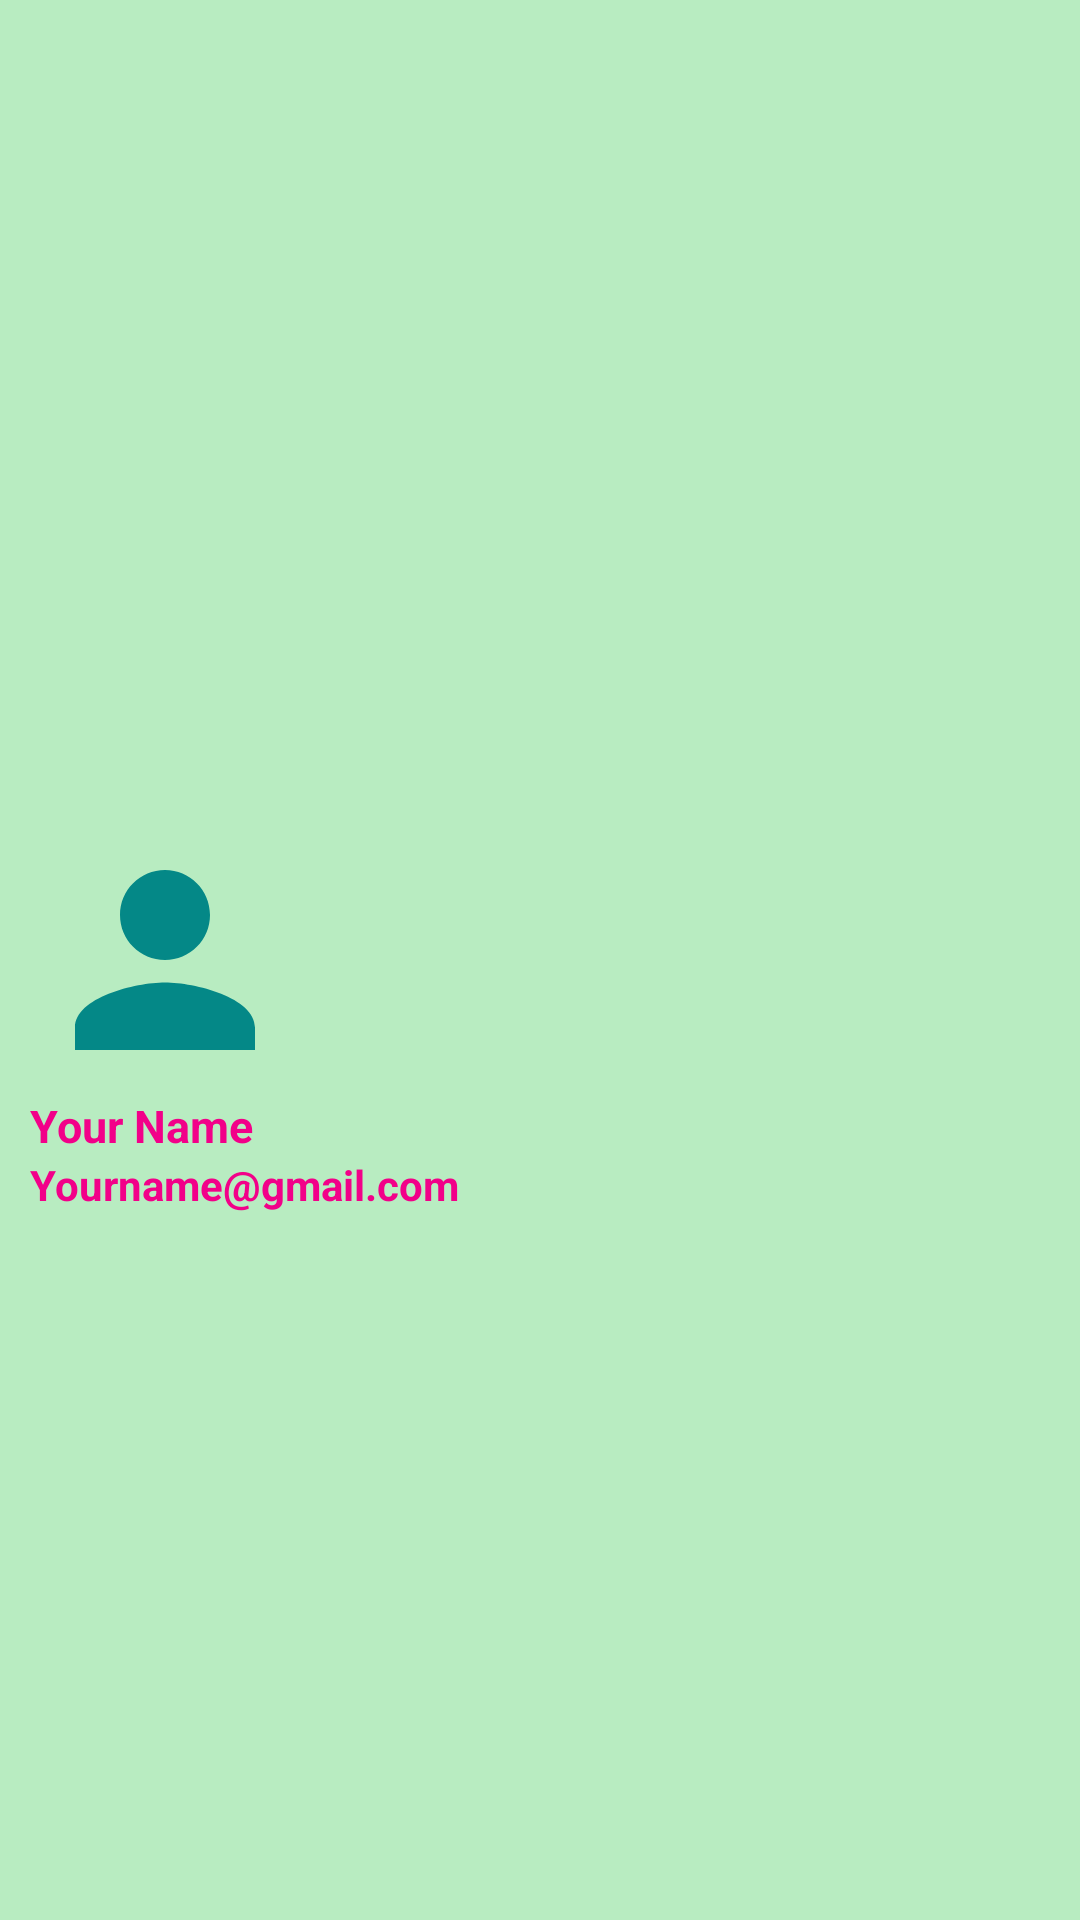

Reconstruct the res/layout file that produces this screen, plus the resources it refers to.
<!-- AndroidManifest.xml: application theme Theme.FoodRecipesApp -->
<!-- res/layout/header_layout.xml -->
<?xml version="1.0" encoding="utf-8"?>
<androidx.constraintlayout.widget.ConstraintLayout xmlns:android="http://schemas.android.com/apk/res/android"
    xmlns:app="http://schemas.android.com/apk/res-auto"
    xmlns:tools="http://schemas.android.com/tools"
    android:layout_width="match_parent"
    android:layout_height="176dp"
    android:background="@color/teal_300"
    android:orientation="vertical">


    <ImageView
        android:id="@+id/imgview"
        android:layout_width="90sp"
        android:layout_height="90sp"
        android:layout_marginStart="10dp"
        android:src="@drawable/baseline_person_24"
        app:layout_constraintBottom_toBottomOf="parent"
        app:layout_constraintStart_toStartOf="parent"
        app:layout_constraintTop_toTopOf="parent" />

    <TextView
        android:id="@+id/txtname"
        android:layout_width="wrap_content"
        android:layout_height="wrap_content"
        android:layout_marginStart="10dp"
        android:text="Your Name"
        android:textColor="@color/pink"
        android:textSize="15sp"
        android:textStyle="bold"
        app:layout_constraintStart_toStartOf="parent"
        app:layout_constraintTop_toBottomOf="@+id/imgview" />

    <TextView
        android:id="@+id/txtemail"
        android:layout_width="wrap_content"
        android:layout_height="wrap_content"
        android:layout_marginStart="10dp"
        android:text="Yourname@gmail.com"
        android:textColor="@color/pink"
        android:textStyle="bold"
        app:layout_constraintStart_toStartOf="parent"
        app:layout_constraintTop_toBottomOf="@+id/txtname" />


</androidx.constraintlayout.widget.ConstraintLayout>
<!-- resources referenced by this layout -->
<resources>
  <color name="pink">#f20089</color>
  <color name="teal_300">#B8ECC1</color>
  <!-- drawable baseline_person_24 (drawable) -->
  <vector android:alpha="0.99" android:height="24dp"
      android:tint="@color/teal_700" android:viewportHeight="24"
      android:viewportWidth="24" android:width="24dp" xmlns:android="http://schemas.android.com/apk/res/android">
      <path android:fillColor="@android:color/white" android:pathData="M12,12c2.21,0 4,-1.79 4,-4s-1.79,-4 -4,-4 -4,1.79 -4,4 1.79,4 4,4zM12,14c-2.67,0 -8,1.34 -8,4v2h16v-2c0,-2.66 -5.33,-4 -8,-4z"/>
  </vector>
  <style name="Theme.FoodRecipesApp" parent="Theme.MaterialComponents.DayNight.NoActionBar">
          
          <item name="colorPrimary">@color/purple_500</item>
          <item name="colorPrimaryVariant">@color/purple_700</item>
          <item name="colorOnPrimary">@color/white</item>
          
          <item name="colorSecondary">@color/teal_200</item>
          <item name="colorSecondaryVariant">@color/teal_700</item>
          <item name="colorOnSecondary">@color/black</item>
          
          <item name="android:statusBarColor">?attr/colorPrimaryVariant</item>
          
      </style>
  <color name="teal_700">#FF018786</color>
  <color name="purple_500">#FF6200EE</color>
  <color name="purple_700">#FF3700B3</color>
  <color name="white">#FFFFFFFF</color>
  <color name="teal_200">#66BB6A</color>
  <color name="black">#FF000000</color>
</resources>
